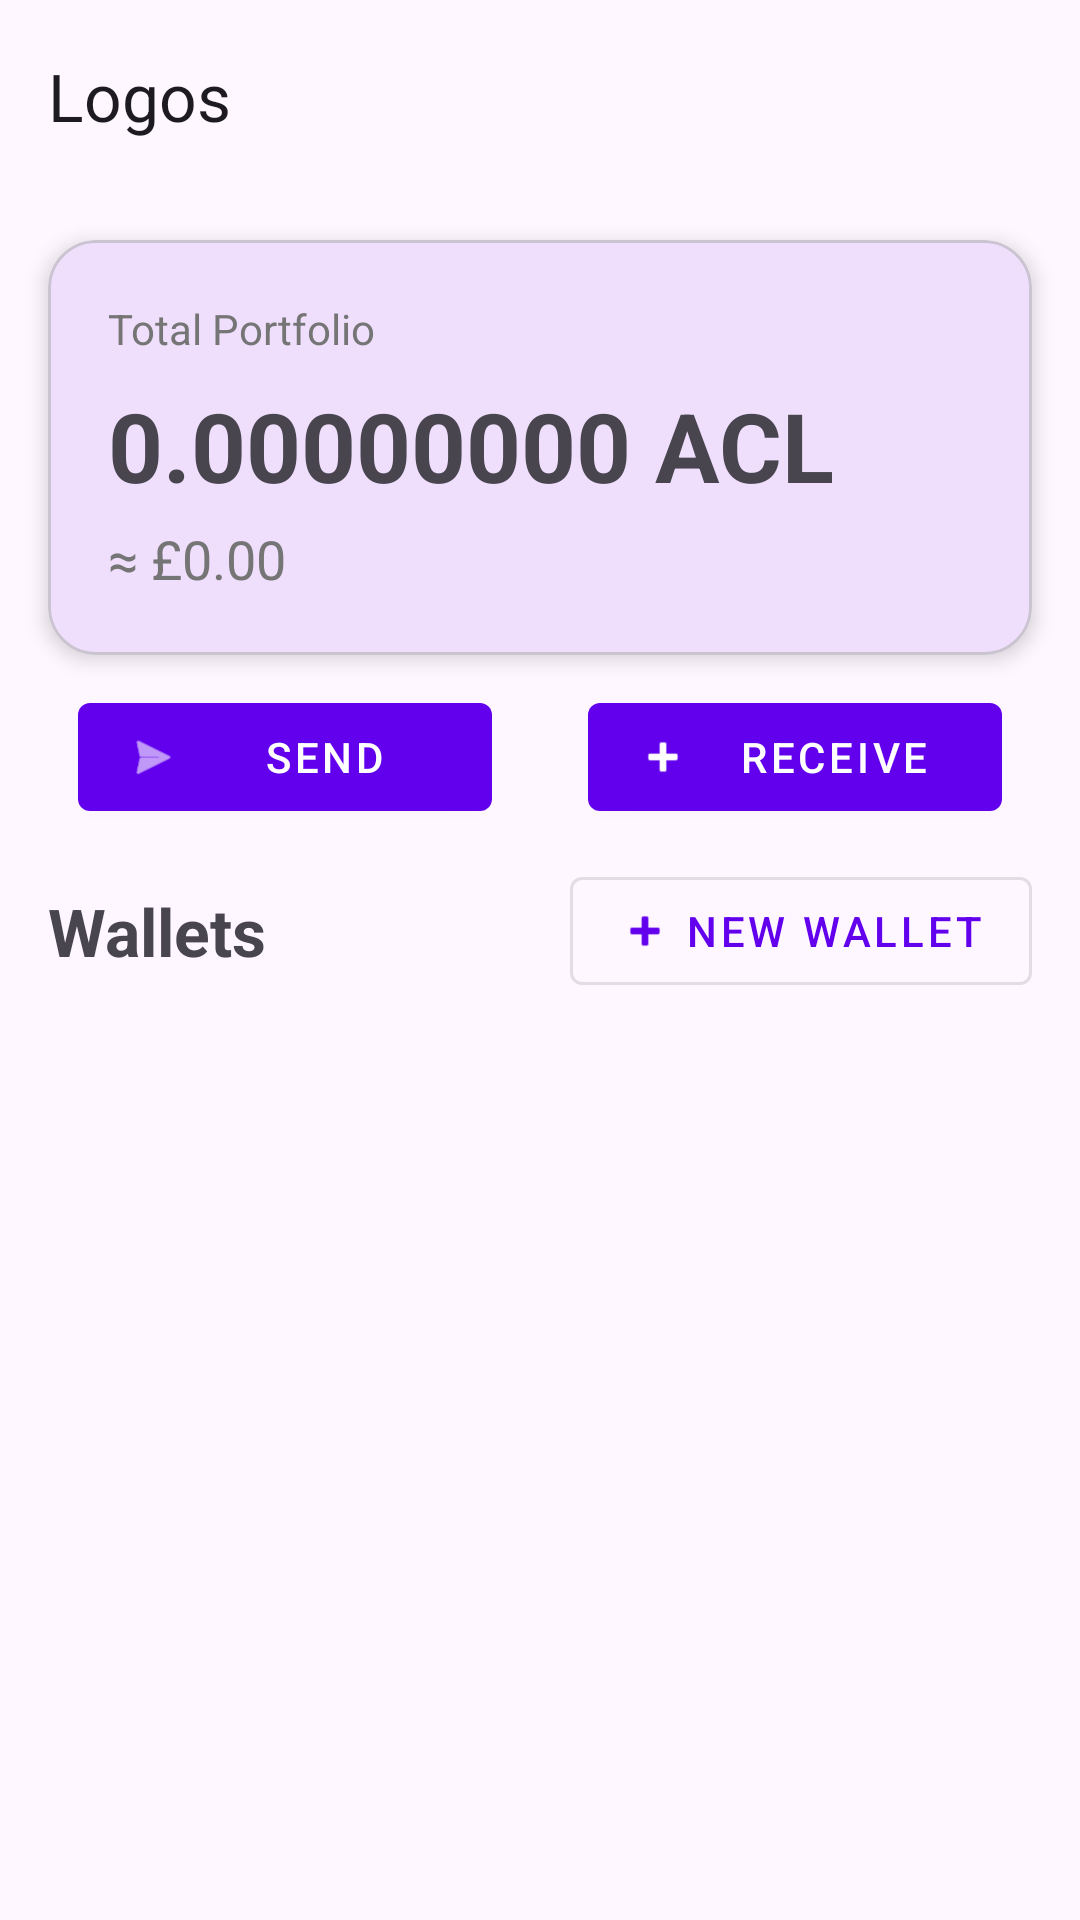

Produce the Android XML layout that renders to this screen, including the resource entries it uses.
<!-- AndroidManifest.xml: application theme Theme.Logos -->
<!-- res/layout/activity_wallet.xml -->
<?xml version="1.0" encoding="utf-8"?>
<androidx.drawerlayout.widget.DrawerLayout
    xmlns:android="http://schemas.android.com/apk/res/android"
    xmlns:app="http://schemas.android.com/apk/res-auto"
    android:id="@+id/drawerLayout"
    android:layout_width="match_parent"
    android:layout_height="match_parent">

    

    <androidx.constraintlayout.widget.ConstraintLayout
        android:layout_width="match_parent"
        android:layout_height="match_parent">

        <com.google.android.material.appbar.MaterialToolbar
            android:id="@+id/topToolbar"
            android:layout_width="0dp"
            android:layout_height="?attr/actionBarSize"
            android:padding="10dp"
            android:elevation="4dp"
            app:title="Logos"
            app:layout_constraintTop_toTopOf="parent"
            app:layout_constraintStart_toStartOf="parent"
            app:layout_constraintEnd_toEndOf="parent"
            app:contentInsetStart="16dp"
            app:contentInsetEnd="16dp" />

        

        <com.google.android.material.card.MaterialCardView
            android:id="@+id/balanceCard"
            android:layout_width="0dp"
            android:layout_height="wrap_content"
            android:layout_margin="16dp"
            app:cardCornerRadius="16dp"
            app:cardElevation="4dp"
            app:layout_constraintTop_toBottomOf="@id/topToolbar"
            app:layout_constraintStart_toStartOf="parent"
            app:layout_constraintEnd_toEndOf="parent">

            <LinearLayout
                android:layout_width="match_parent"
                android:layout_height="wrap_content"
                android:orientation="vertical"
                android:padding="20dp">

                <TextView
                    android:layout_width="wrap_content"
                    android:layout_height="wrap_content"
                    android:text="Total Portfolio"
                    android:textSize="14sp"
                    android:textColor="#757575"/>

                <TextView
                    android:id="@+id/totalBalance"
                    android:layout_width="wrap_content"
                    android:layout_height="wrap_content"
                    android:layout_marginTop="8dp"
                    android:text="0.00000000 ACL"
                    android:textStyle="bold"
                    android:textSize="32sp"/>

                <TextView
                    android:id="@+id/fiatBalance"
                    android:layout_width="wrap_content"
                    android:layout_height="wrap_content"
                    android:layout_marginTop="4dp"
                    android:text="≈ £0.00"
                    android:textColor="#757575"
                    android:textSize="18sp"/>
            </LinearLayout>

        </com.google.android.material.card.MaterialCardView>

        

        <LinearLayout
            android:id="@+id/actionButtons"
            android:layout_width="0dp"
            android:layout_height="wrap_content"
            android:layout_marginHorizontal="16dp"
            android:orientation="horizontal"
            app:layout_constraintTop_toBottomOf="@id/balanceCard"
            app:layout_constraintStart_toStartOf="parent"
            app:layout_constraintEnd_toEndOf="parent">

            <com.google.android.material.button.MaterialButton
                android:id="@+id/sendButton"
                style="@style/Widget.MaterialComponents.Button"
                android:layout_width="0dp"
                android:layout_margin="10dp"
                android:layout_height="wrap_content"
                android:layout_weight="1"
                android:text="Send"
                app:icon="@android:drawable/ic_menu_send"/>

            <Space
                android:layout_width="12dp"
                android:layout_height="1dp"/>

            <com.google.android.material.button.MaterialButton
                android:id="@+id/receiveButton"
                style="@style/Widget.MaterialComponents.Button"
                android:layout_width="0dp"
                android:layout_margin="10dp"
                android:layout_height="wrap_content"
                android:layout_weight="1"
                android:text="Receive"
                app:icon="@android:drawable/ic_input_add"/>

        </LinearLayout>

        

        <LinearLayout
            android:id="@+id/walletHeader"
            android:layout_width="0dp"
            android:layout_height="wrap_content"
            android:layout_marginStart="16dp"
            android:layout_marginEnd="16dp"
            android:gravity="center_vertical"
            android:orientation="horizontal"
            app:layout_constraintTop_toBottomOf="@id/actionButtons"
            app:layout_constraintStart_toStartOf="parent"
            app:layout_constraintEnd_toEndOf="parent">

            <TextView
                android:id="@+id/walletTitle"
                android:layout_width="0dp"
                android:layout_height="wrap_content"
                android:layout_weight="1"
                android:text="Wallets"
                android:textSize="22sp"
                android:textStyle="bold"/>

            <com.google.android.material.button.MaterialButton
                android:id="@+id/addWalletButton"
                style="@style/Widget.MaterialComponents.Button.OutlinedButton"
                android:layout_width="wrap_content"
                android:layout_height="wrap_content"
                android:text="New Wallet"
                app:icon="@android:drawable/ic_input_add"/>

        </LinearLayout>

        

        <androidx.recyclerview.widget.RecyclerView
            android:id="@+id/walletRecyclerView"
            android:layout_width="0dp"
            android:layout_height="0dp"
            android:paddingTop="10dp"
            android:paddingStart="16dp"
            android:paddingEnd="16dp"
            android:paddingBottom="16dp"
            android:clipToPadding="false"
            app:layout_constraintTop_toBottomOf="@id/walletHeader"
            app:layout_constraintBottom_toBottomOf="parent"
            app:layout_constraintStart_toStartOf="parent"
            app:layout_constraintEnd_toEndOf="parent"/>

        
        
    </androidx.constraintlayout.widget.ConstraintLayout>

    
    <com.google.android.material.navigation.NavigationView
        android:id="@+id/navigationView"
        android:layout_width="280dp"
        android:layout_height="match_parent"
        android:layout_gravity="start"
        app:headerLayout="@layout/nav_header"
        app:menu="@menu/drawer_menu"/>

</androidx.drawerlayout.widget.DrawerLayout>
<!-- res/layout/nav_header.xml (included above) -->
<?xml version="1.0" encoding="utf-8"?>
<LinearLayout
    xmlns:android="http://schemas.android.com/apk/res/android"
    android:layout_width="match_parent"
    android:layout_height="180dp"
    android:orientation="vertical"
    android:gravity="bottom"
    android:padding="16dp">

    <TextView
        android:text="LOGOS"
        android:textSize="28sp"
        android:textStyle="bold"
        android:layout_width="wrap_content"
        android:layout_height="wrap_content"/>

    <TextView
        android:text="dominic@example.com"
        android:layout_width="wrap_content"
        android:layout_height="wrap_content"/>

</LinearLayout>
<!-- resources referenced by this layout -->
<resources>
  <style name="Theme.Logos" parent="Theme.Material3.DayNight.NoActionBar">
          
          <item name="colorPrimary">@color/purple_500</item>
          <item name="colorPrimaryVariant">@color/purple_700</item>
          <item name="colorOnPrimary">@color/white</item>
          
          <item name="colorSecondary">@color/teal_200</item>
          <item name="colorSecondaryVariant">@color/teal_700</item>
          <item name="colorOnSecondary">@color/black</item>
          
          <item name="android:statusBarColor">?attr/colorPrimaryVariant</item>
          
      </style>
  <!-- not gathered from this repository: default colours our renderer supplied (Android Studio template values) -->
  <color name="purple_500">#FF6200EE</color>
  <color name="purple_700">#FF3700B3</color>
  <color name="teal_200">#FF03DAC5</color>
  <color name="teal_700">#FF018786</color>
  <color name="black">#FF000000</color>
  <color name="white">#FFFFFFFF</color>
</resources>
